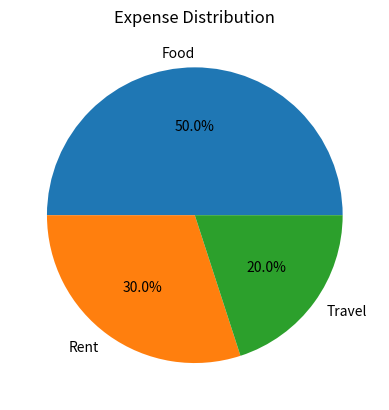

Python code for this plot:
"""3. Expense Distribution Pie Chart
Scenario:
Monthly expenses:
expenses = np.array([500, 300, 200])
labels = ["Food", "Rent", "Travel"]
Task:
● Create a pie chart
● Show percentage distribution"""


import numpy as np
import matplotlib.pyplot as plt

expenses = np.array([500, 300, 200])
labels = ["Food", "Rent", "Travel"]

plt.pie(expenses, labels=labels, autopct="%1.1f%%")
plt.title("Expense Distribution")
plt.show()
